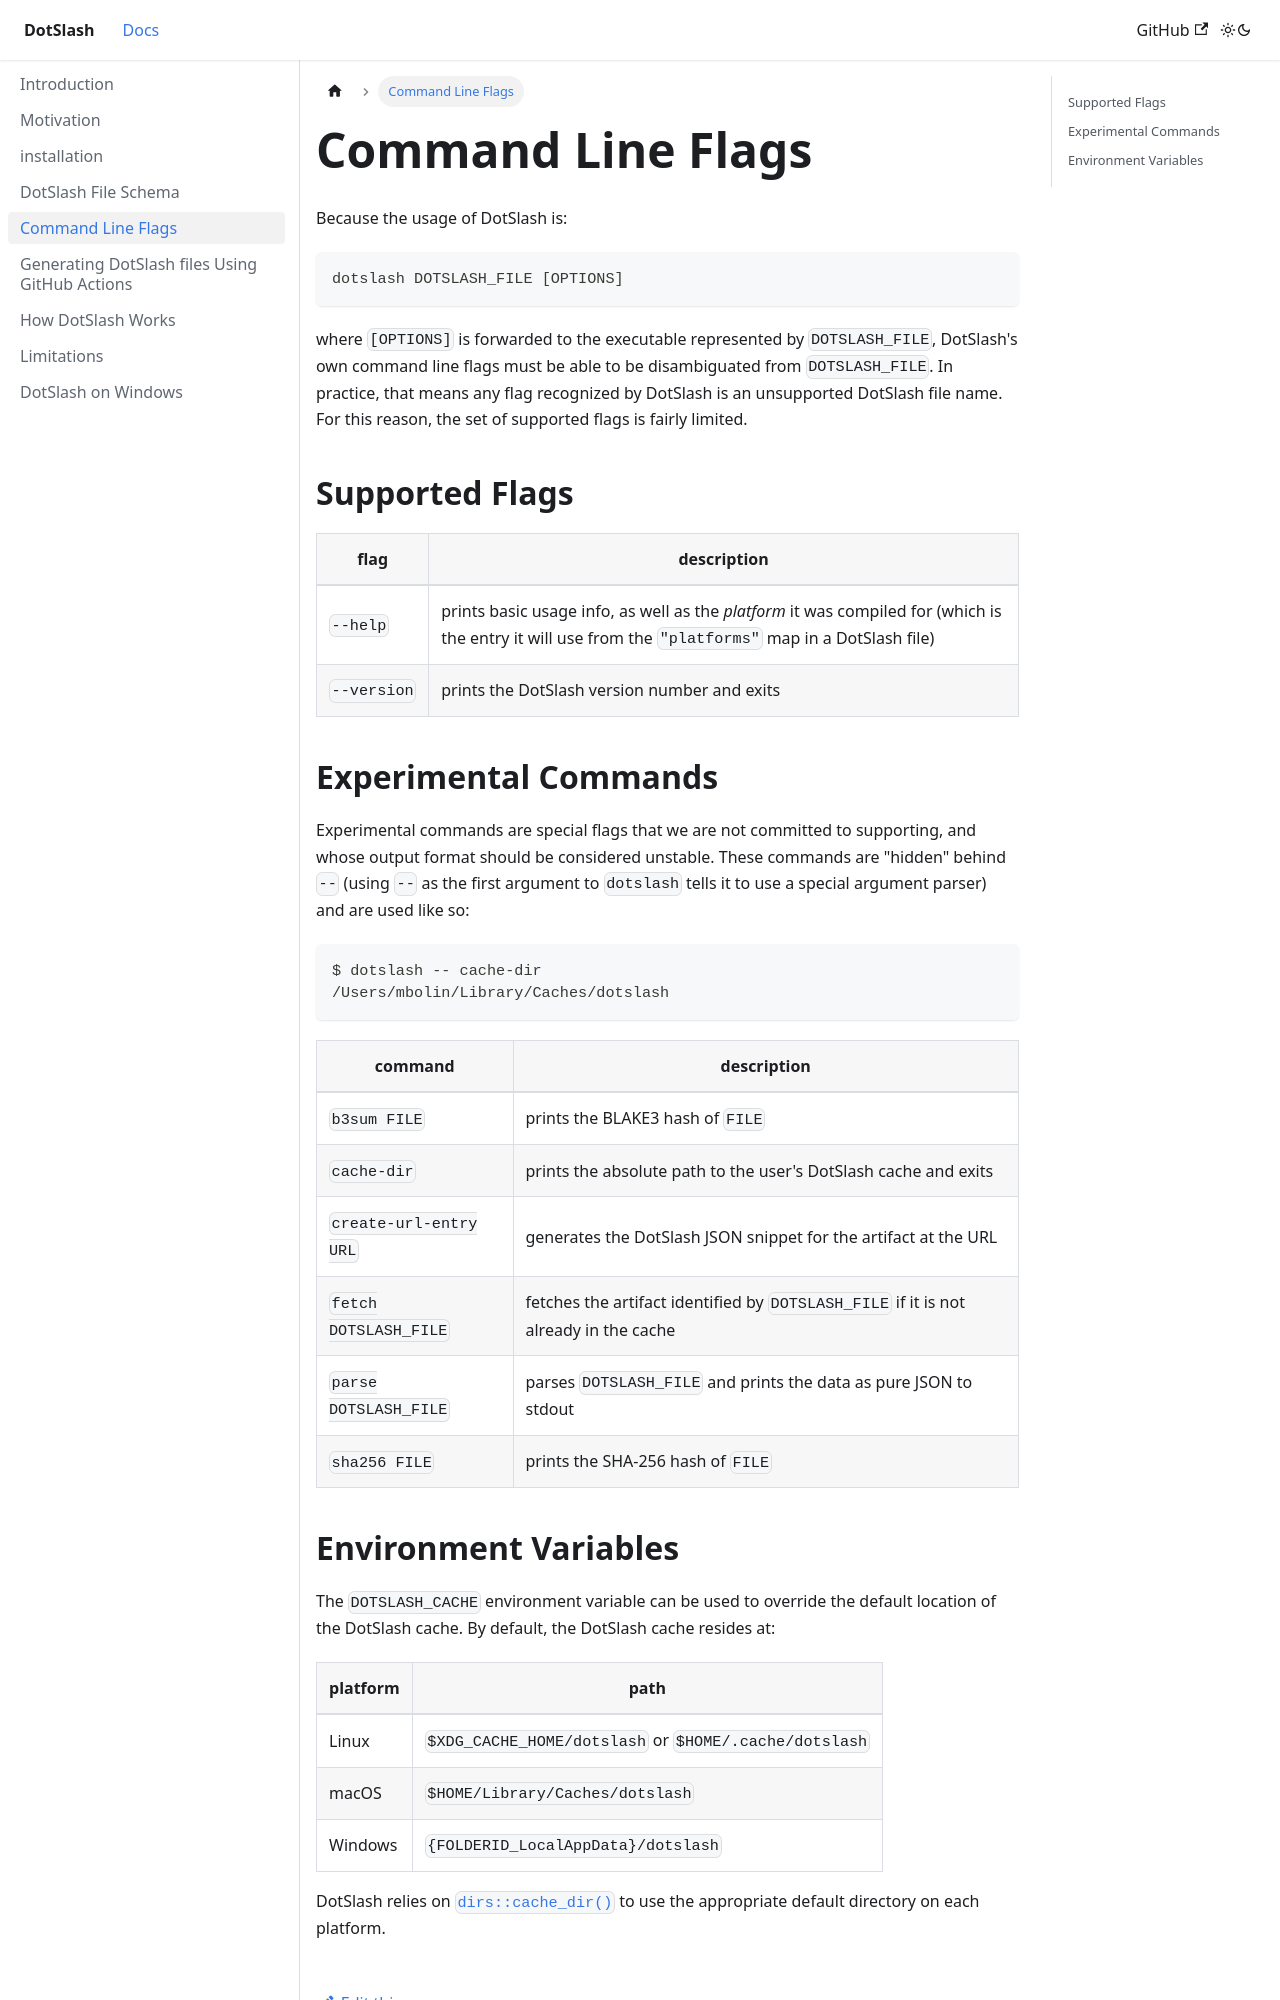

repository: facebook/dotslash · page: docs/flags/index.html · generator: docusaurus

---
sidebar_position: 14
---

# Command Line Flags

Because the usage of DotSlash is:

```shell
dotslash DOTSLASH_FILE [OPTIONS]
```

where `[OPTIONS]` is forwarded to the executable represented by `DOTSLASH_FILE`,
DotSlash's own command line flags must be able to be disambiguated from
`DOTSLASH_FILE`. In practice, that means any flag recognized by DotSlash is an
unsupported DotSlash file name. For this reason, the set of supported flags is
fairly limited.

## Supported Flags

<!-- markdownlint-disable MD033 -->

| flag                     | description                                                                                                                                           |
| ------------------------ | ----------------------------------------------------------------------------------------------------------------------------------------------------- |
| `--help`                 | prints basic usage info, as well as the _platform_ it was compiled for (which is the entry it will use from the `"platforms"` map in a DotSlash file) |
| <nobr>`--version`</nobr> | prints the DotSlash version number and exits                                                                                                          |

<!-- markdownlint-enable MD033 -->

## Experimental Commands

Experimental commands are special flags that we are not committed to supporting,
and whose output format should be considered unstable. These commands are
"hidden" behind `--` (using `--` as the first argument to `dotslash` tells it to
use a special argument parser) and are used like so:

```shell
$ dotslash -- cache-dir
/Users/mbolin/Library/Caches/dotslash
```

| command                | description                                                                          |
| ---------------------- | ------------------------------------------------------------------------------------ |
| `b3sum FILE`           | prints the BLAKE3 hash of `FILE`                                                     |
| `cache-dir`            | prints the absolute path to the user's DotSlash cache and exits                      |
| `create-url-entry URL` | generates the DotSlash JSON snippet for the artifact at the URL                      |
| `fetch DOTSLASH_FILE`  | fetches the artifact identified by `DOTSLASH_FILE` if it is not already in the cache |
| `parse DOTSLASH_FILE`  | parses `DOTSLASH_FILE` and prints the data as pure JSON to stdout                    |
| `sha256 FILE`          | prints the SHA-256 hash of `FILE`                                                    |
